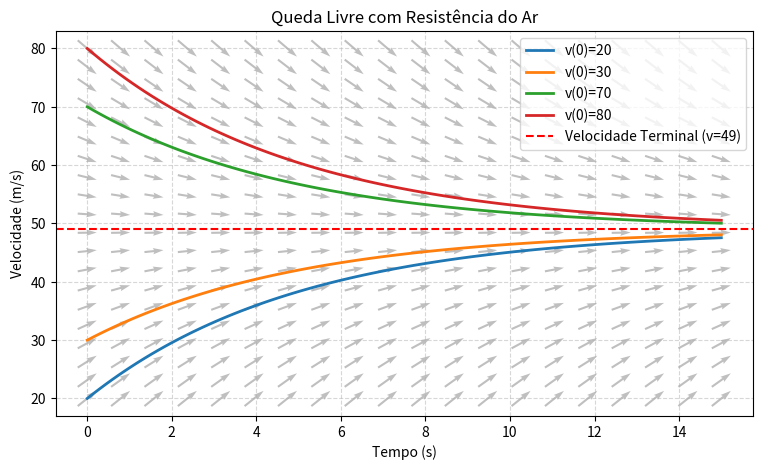
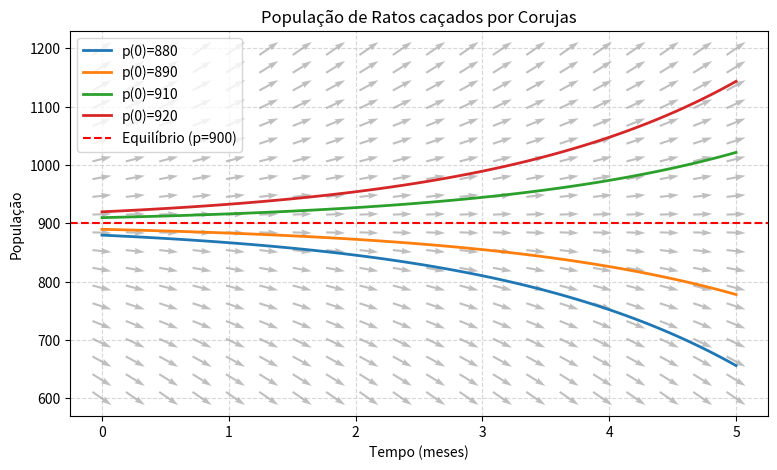
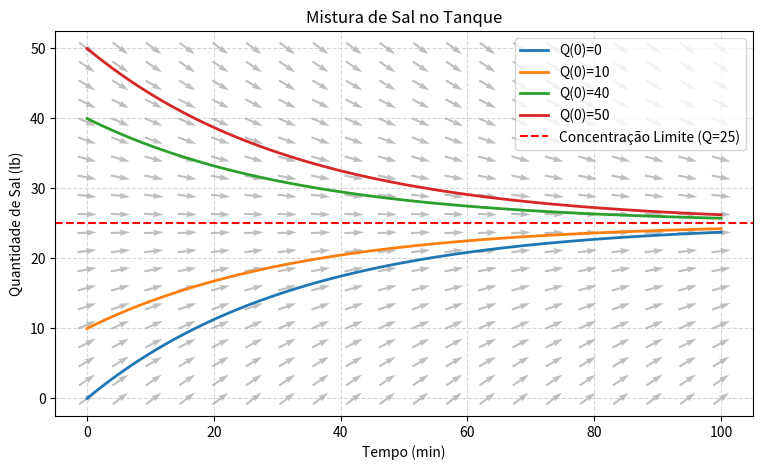

These charts were generated, in order, by the following Python code:
import numpy as np
import matplotlib.pyplot as plt

def f_queda(t, v):
    return -0.2 * v + 9.8

t_grid = np.linspace(0, 15, 20)
v_grid = np.linspace(20, 80, 20)
T, V = np.meshgrid(t_grid, v_grid)

dT = np.ones(T.shape)
dV = f_queda(T, V)
L = np.sqrt(dT**2 + dV**2)

plt.figure(figsize=(9, 5))

# Definindo um "passo" no tempo visual para o tamanho das setas
dt_step = (15 - 0) / 20 * 0.6  # 60% do espaçamento da grade no eixo t

dT = np.ones(T.shape) * dt_step
dV = f_queda(T, V) * dt_step

plt.figure(figsize=(9, 5))
# angles='xy', scale_units='xy', scale=1 força a seta a ter exatamente a largura dt_step e altura dV
plt.quiver(T, V, dT, dV, color='gray', alpha=0.5, pivot='mid',
           angles='xy', scale_units='xy', scale=1)

# Soluções com diferentes velocidades iniciais
t_smooth = np.linspace(0, 15, 100)
for v0 in [20, 30, 70, 80]:
    v_sol = 49 + (v0 - 49) * np.exp(-0.2 * t_smooth)
    plt.plot(t_smooth, v_sol, linewidth=2, label=f'v(0)={v0}')

plt.axhline(49, color='red', linestyle='--', label='Velocidade Terminal (v=49)')
plt.title("Queda Livre com Resistência do Ar")
plt.xlabel("Tempo (s)")
plt.ylabel("Velocidade (m/s)")
plt.legend(loc='upper right')
plt.grid(True, linestyle='--', alpha=0.5)
plt.show()

def f_ratos(t, p):
    return 0.5 * p - 450

t_grid = np.linspace(0, 5, 20)
p_grid = np.linspace(600, 1200, 20)
T, P = np.meshgrid(t_grid, p_grid)

dT = np.ones(T.shape)
dP = f_ratos(T, P)
L = np.sqrt(dT**2 + dP**2)

plt.figure(figsize=(9, 5))

# O tempo vai de 0 a 5 com 20 pontos
dt_step = (5 - 0) / 20 * 0.6 

dT = np.ones(T.shape) * dt_step
dP = f_ratos(T, P) * dt_step

plt.figure(figsize=(9, 5))
plt.quiver(T, P, dT, dP, color='gray', alpha=0.5, pivot='mid',
           angles='xy', scale_units='xy', scale=1)

t_smooth = np.linspace(0, 5, 100)
for p0 in [880, 890, 910, 920]:
    p_sol = 900 + (p0 - 900) * np.exp(0.5 * t_smooth)
    plt.plot(t_smooth, p_sol, linewidth=2, label=f'p(0)={p0}')

plt.axhline(900, color='red', linestyle='--', label='Equilíbrio (p=900)')
plt.title("População de Ratos caçados por Corujas")
plt.xlabel("Tempo (meses)")
plt.ylabel("População")
plt.legend(loc='upper left')
plt.grid(True, linestyle='--', alpha=0.5)
plt.show()

def f_mistura(t, q):
    return -0.03 * q + 0.75

t_grid = np.linspace(0, 100, 20)
q_grid = np.linspace(0, 50, 20)
T, Q = np.meshgrid(t_grid, q_grid)

dT = np.ones(T.shape)
dQ = f_mistura(T, Q)
L = np.sqrt(dT**2 + dQ**2)

plt.figure(figsize=(9, 5))
plt.quiver(T, Q, dT/L, dQ/L, color='gray', alpha=0.5, pivot='mid')

t_smooth = np.linspace(0, 100, 100)
for q0 in [0, 10, 40, 50]:
    q_sol = 25 + (q0 - 25) * np.exp(-0.03 * t_smooth)
    plt.plot(t_smooth, q_sol, linewidth=2, label=f'Q(0)={q0}')

plt.axhline(25, color='red', linestyle='--', label='Concentração Limite (Q=25)')
plt.title("Mistura de Sal no Tanque")
plt.xlabel("Tempo (min)")
plt.ylabel("Quantidade de Sal (lb)")
plt.legend(loc='upper right')
plt.grid(True, linestyle='--', alpha=0.5)
plt.show()
